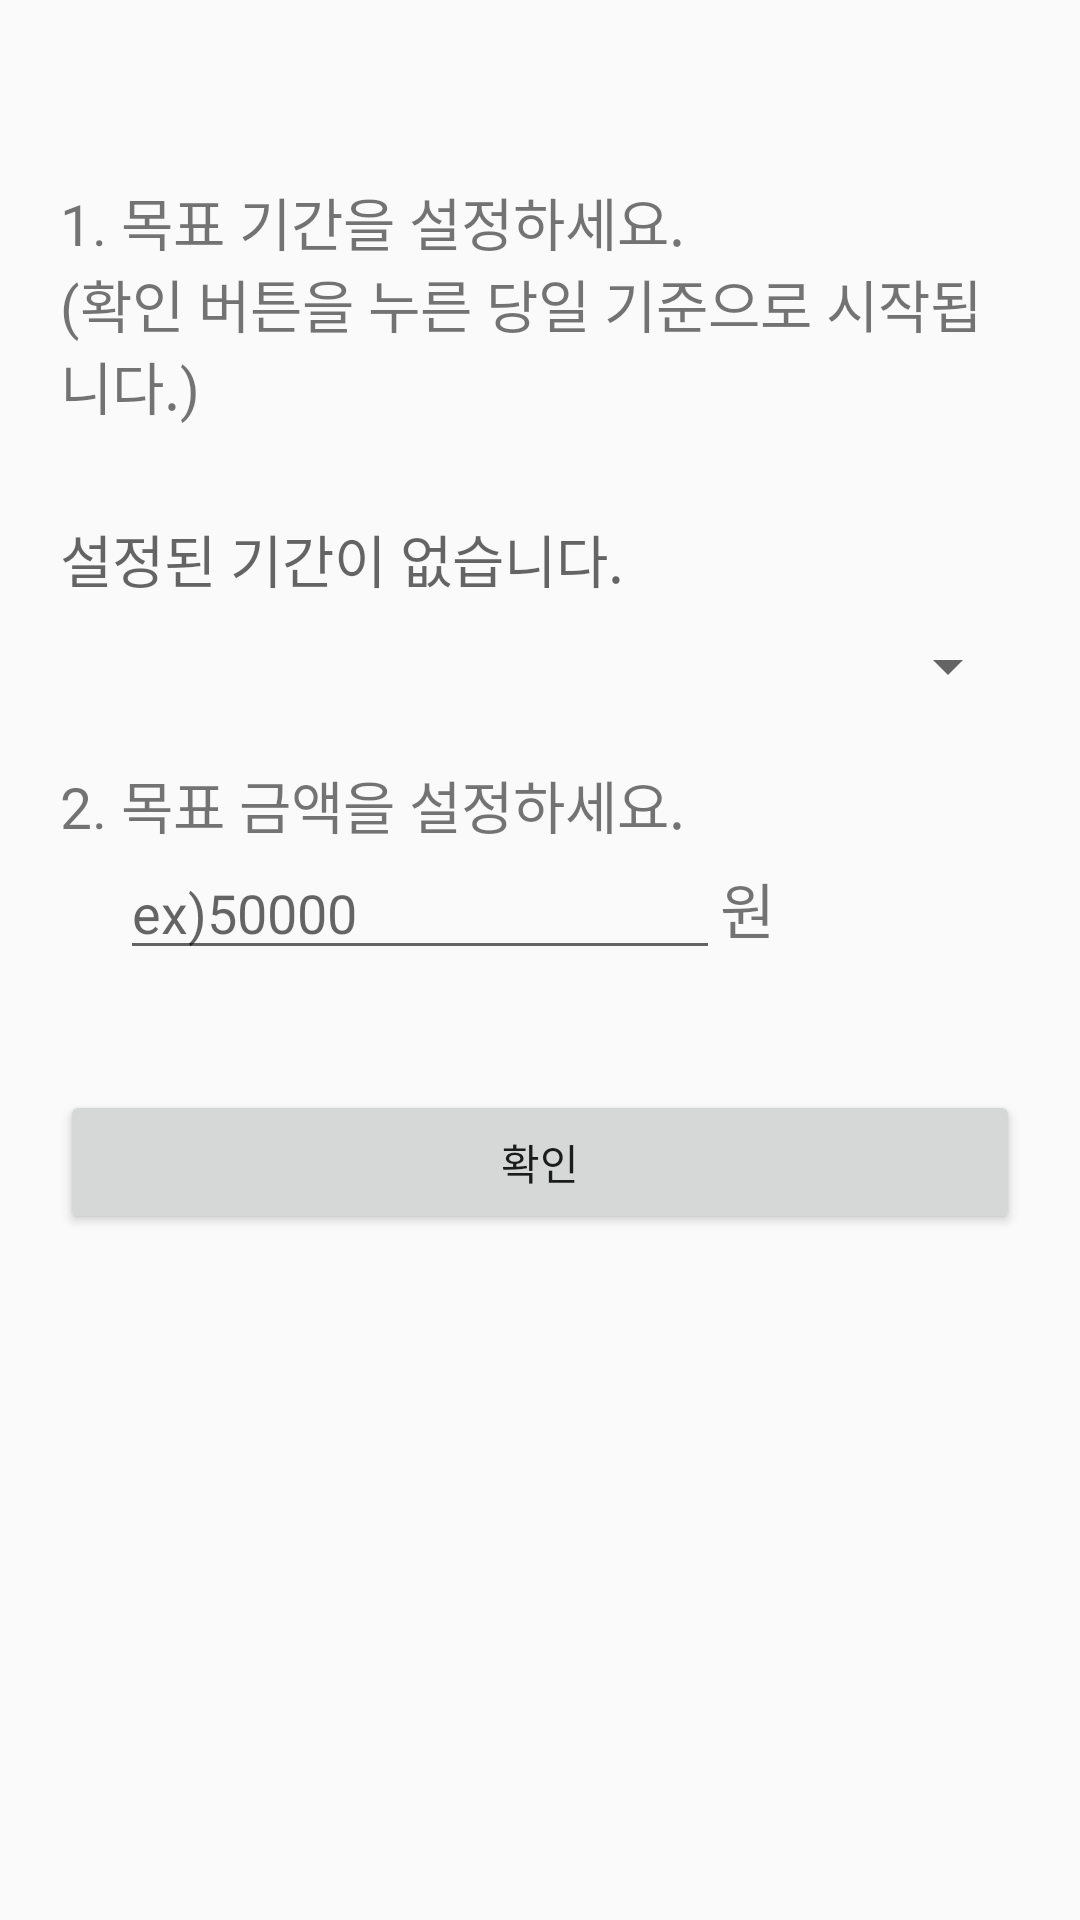

Layout XML and referenced resources for this Android screen:
<!-- AndroidManifest.xml: application theme Theme.MyFinancialLedger -->
<!-- res/layout/fragment_goal.xml -->
<?xml version="1.0" encoding="utf-8"?>
<LinearLayout xmlns:android="http://schemas.android.com/apk/res/android"
    xmlns:app="http://schemas.android.com/apk/res-auto"
    xmlns:tools="http://schemas.android.com/tools"
    android:layout_width="match_parent"
    android:layout_height="match_parent"
    android:layout_gravity="top"
    tools:context=".MainActivity"
    android:orientation="vertical"
    android:padding="20sp">


    <TextView
        android:id="@+id/textView_title_set_goal_period"
        android:layout_width="match_parent"
        android:layout_height="wrap_content"
        android:text="@string/title_set_goal_period"
        android:textSize="19sp"
        android:layout_marginTop="40sp"
        android:layout_marginBottom="20sp" />

    <TextView
        android:layout_width="match_parent"
        android:layout_height="wrap_content"
        android:hint="설정된 기간이 없습니다."
        android:textSize="19sp"
        android:id="@+id/Goal_Range"
        android:layout_marginVertical="10dp"/>

    <Spinner
        android:id="@+id/spinner_set_goal_period"
        android:layout_width="match_parent"
        android:layout_height="wrap_content"
        android:layout_marginLeft="20sp"
        android:layout_marginBottom="20sp"
        android:layout_marginStart="20sp" />

    <TextView
        android:id="@+id/textView_title_set_goal_price"
        android:layout_width="match_parent"
        android:layout_height="wrap_content"
        android:text="@string/title_set_goal_price"
        android:textSize="19sp" />

    <LinearLayout
        android:layout_width="match_parent"
        android:layout_height="wrap_content"
        android:orientation="horizontal"
        android:layout_marginLeft="20sp"
        android:layout_marginBottom="20sp"
        android:layout_marginStart="20sp">

        <EditText
            android:id="@+id/editText_set_goal_price"
            android:layout_width="200dp"
            android:layout_height="wrap_content"
            android:autofillHints=""
            android:ems="10"
            android:hint="@string/hint_set_goal_price"
            android:inputType="number" />

        <TextView
            android:id="@+id/text_won"
            android:layout_width="0dp"
            android:layout_height="wrap_content"
            android:layout_weight="1"
            android:text="@string/text_won_hangul"
            android:textSize="20sp" />
    </LinearLayout>

    <Button
        android:id="@+id/button_set_goal_check"
        android:layout_width="match_parent"
        android:layout_height="wrap_content"
        android:text="@string/button_check"
        android:layout_marginTop="20sp"
        android:layout_marginBottom="10sp" />


</LinearLayout>
<!-- resources referenced by this layout -->
<resources>
  <string name="button_check">확인</string>
  <string name="hint_set_goal_price">ex)50000</string>
  <string name="text_won_hangul">원</string>
  <string name="title_set_goal_period">1. 목표 기간을 설정하세요.\n(확인 버튼을 누른 당일 기준으로 시작됩니다.)</string>
  <string name="title_set_goal_price">2. 목표 금액을 설정하세요.</string>
  <style name="Theme.MyFinancialLedger" parent="Theme.AppCompat.Light.NoActionBar">
          
          <item name="colorPrimary">@color/purple_500</item>
          <item name="colorPrimaryVariant">@color/purple_700</item>
          <item name="colorOnPrimary">@color/white</item>
          
          <item name="colorSecondary">@color/teal_200</item>
          <item name="colorSecondaryVariant">@color/teal_700</item>
          <item name="colorOnSecondary">@color/black</item>
          
          <item name="android:statusBarColor" tools:targetApi="l">?attr/colorPrimaryVariant</item>
          
      </style>
  <!-- not gathered from this repository: default colours our renderer supplied (Android Studio template values) -->
  <color name="purple_500">#FF6200EE</color>
  <color name="purple_700">#FF3700B3</color>
  <color name="teal_200">#FF03DAC5</color>
  <color name="teal_700">#FF018786</color>
  <color name="black">#FF000000</color>
  <color name="white">#FFFFFFFF</color>
</resources>
